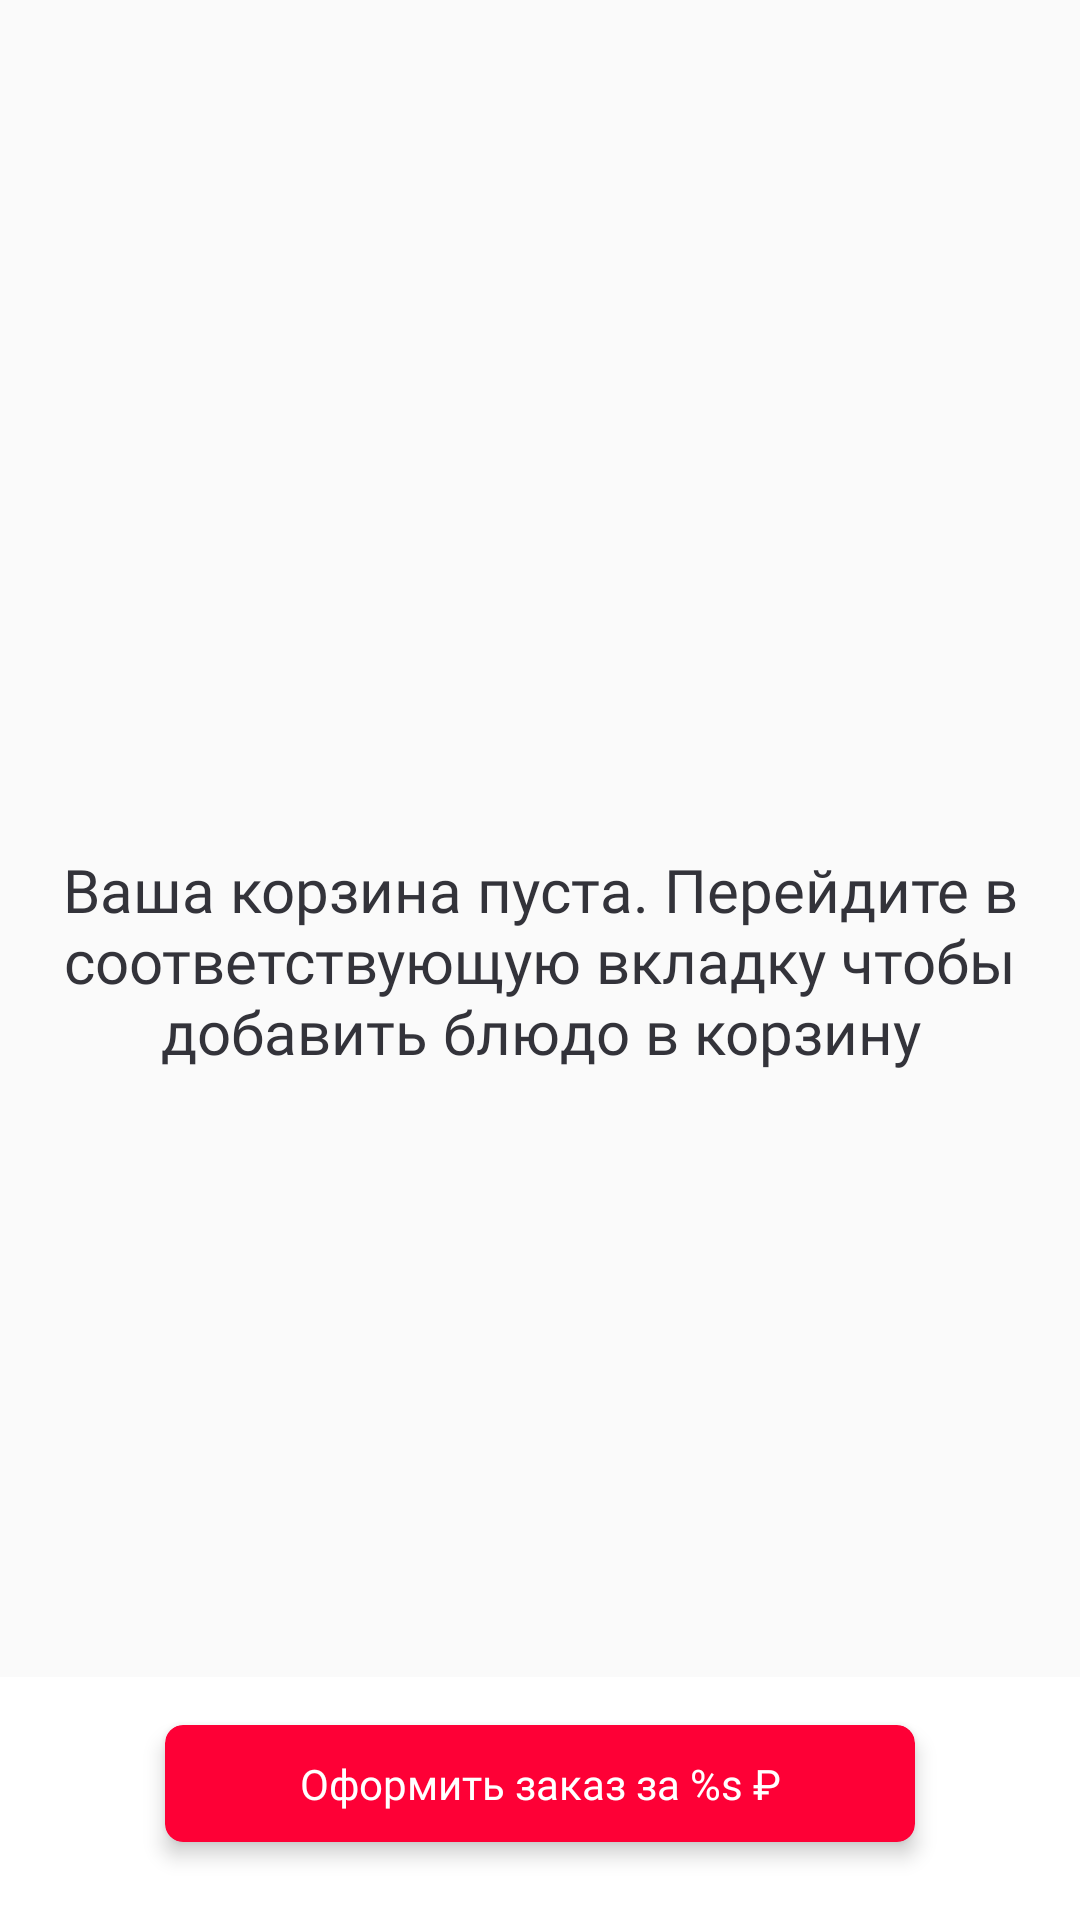

This screen was rendered from an Android layout file. Write that file and the resources it references.
<!-- AndroidManifest.xml: application theme AppTheme -->
<!-- res/layout/basket_fragment.xml -->
<?xml version="1.0" encoding="utf-8"?>
<androidx.constraintlayout.widget.ConstraintLayout xmlns:android="http://schemas.android.com/apk/res/android"
    xmlns:app="http://schemas.android.com/apk/res-auto"
    xmlns:tools="http://schemas.android.com/tools"
    android:layout_width="match_parent"
    android:layout_height="match_parent">

    <TextView
        android:id="@+id/empty_pane_title"
        android:layout_width="wrap_content"
        android:layout_height="wrap_content"
        android:fontFamily="@font/roboto_medium"
        android:text="Ваша корзина пуста. Перейдите в соответствующую вкладку чтобы добавить блюдо в корзину"
        android:textAlignment="center"
        android:textColor="#33333A"
        android:textSize="20sp"
        app:layout_constraintBottom_toBottomOf="@+id/make_order_pane"
        app:layout_constraintEnd_toEndOf="parent"
        app:layout_constraintStart_toStartOf="parent"
        app:layout_constraintTop_toTopOf="parent" />



    <androidx.recyclerview.widget.RecyclerView
        android:id="@+id/basket_items_pane"
        android:layout_width="0dp"
        android:layout_height="0dp"
        app:layoutManager="androidx.recyclerview.widget.LinearLayoutManager"
        app:layout_constraintBottom_toTopOf="@+id/make_order_pane"
        app:layout_constraintEnd_toEndOf="parent"
        app:layout_constraintStart_toStartOf="parent"
        app:layout_constraintTop_toTopOf="parent" />

    <androidx.constraintlayout.widget.ConstraintLayout
        android:id="@+id/make_order_pane"
        android:layout_width="0dp"
        android:layout_height="wrap_content"
        android:background="@color/colorWhite"
        app:layout_constraintBottom_toBottomOf="parent"
        app:layout_constraintEnd_toEndOf="parent"
        app:layout_constraintStart_toStartOf="parent"
        app:layout_constraintTop_toBottomOf="@+id/basket_items_pane">

        <androidx.cardview.widget.CardView
            android:id="@+id/make_order_button"
            android:layout_width="match_parent"
            android:layout_height="wrap_content"
            android:layout_marginStart="55dp"
            android:layout_marginTop="16dp"
            android:layout_marginEnd="55dp"
            android:layout_marginBottom="26dp"
            app:cardBackgroundColor="@color/colorPrimary"
            app:cardCornerRadius="6dp"
            app:cardElevation="4dp"
            app:layout_constraintBottom_toBottomOf="parent"
            app:layout_constraintEnd_toEndOf="parent"
            app:layout_constraintStart_toStartOf="parent"
            app:layout_constraintTop_toTopOf="parent">

            <TextView
                android:id="@+id/confirm_btn_title"
                android:layout_width="match_parent"
                android:layout_height="wrap_content"
                android:layout_marginTop="10dp"
                android:layout_marginBottom="10dp"
                android:fontFamily="@font/roboto_medium"
                android:text="@string/make_order_btn_title"
                android:textAlignment="center"
                android:textColor="@android:color/white" />
        </androidx.cardview.widget.CardView>
    </androidx.constraintlayout.widget.ConstraintLayout>


</androidx.constraintlayout.widget.ConstraintLayout>
<!-- resources referenced by this layout -->
<resources>
  <color name="colorPrimary">#fe0036</color>
  <color name="colorWhite">#FFF</color>
  <string name="make_order_btn_title">Оформить заказ за %s ₽</string>
  <style name="AppTheme" parent="Theme.AppCompat.Light.NoActionBar">
          
          <item name="colorPrimary">@color/colorPrimary</item>
          <item name="colorPrimaryDark">@color/colorPrimaryDark</item>
          <item name="colorAccent">@color/colorAccent</item>
  
  
      </style>
  <color name="colorPrimaryDark">#fe0036</color>
  <color name="colorAccent">#FF4081</color>
</resources>
